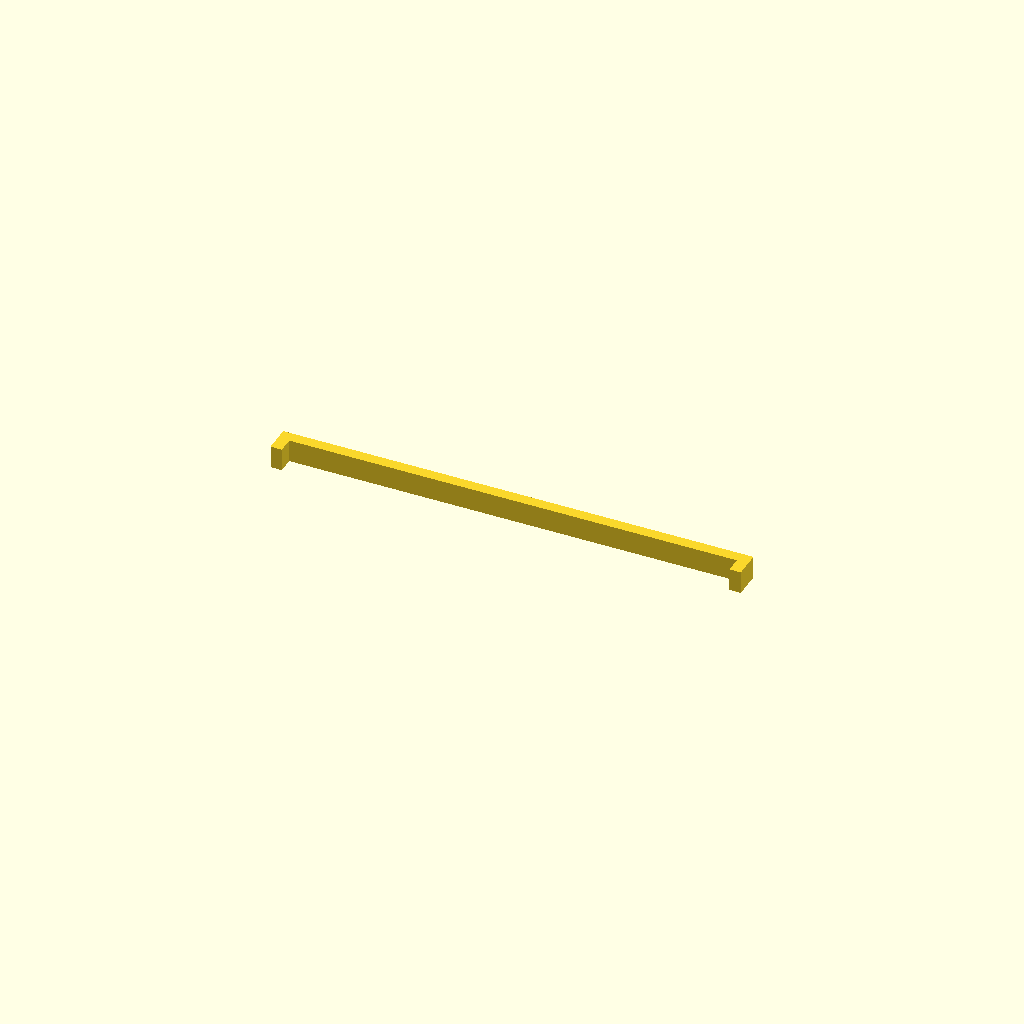
Cell 1: rendered with the file's own defaults.
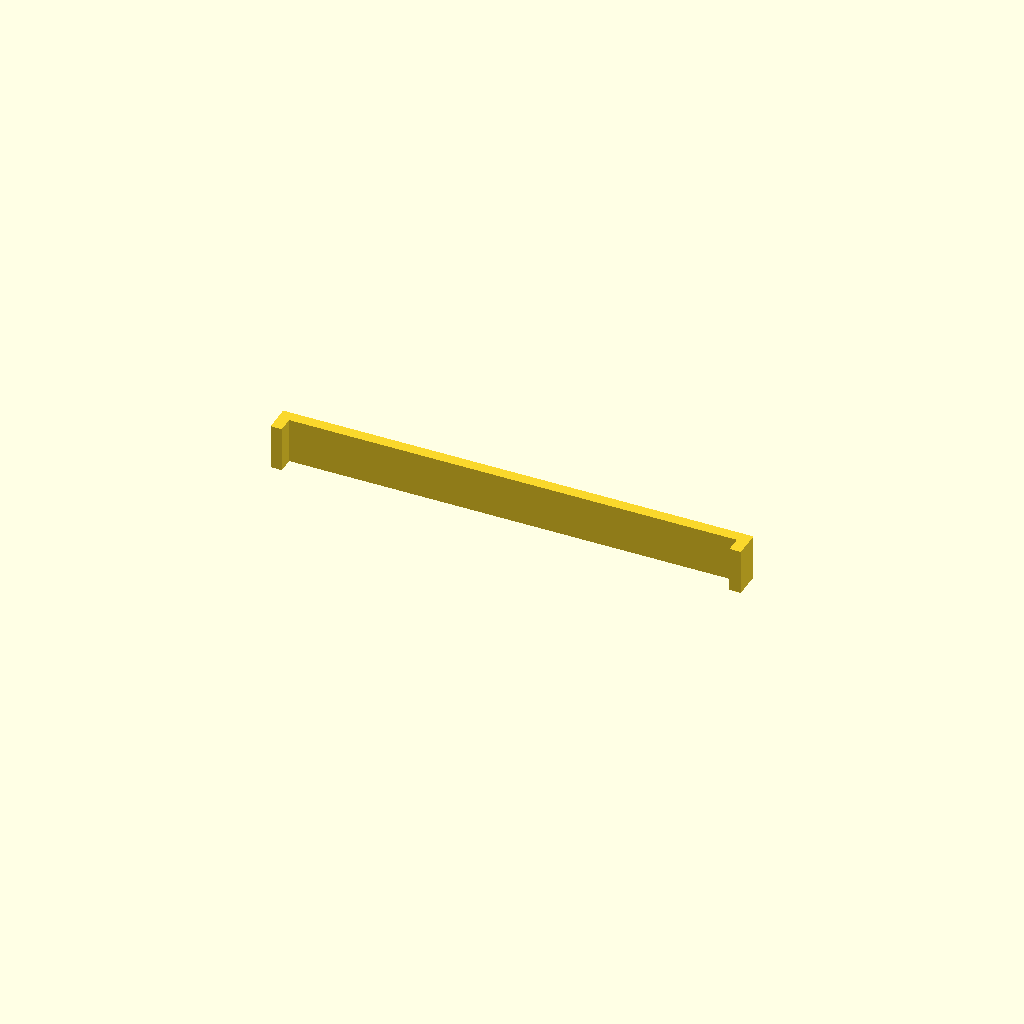
Cell 2 — GAUGE_W set to 20, the other parameters unchanged.
All cells are drawn from one camera (rotation 55°, 0°, 25°, orthographic, colour scheme Cornfield), so only the parameter changes between them.
OpenSCAD source file engindot-shortkiller-topper/frame_length_gauge.scad:
// frame_length_gauge — checks the ONE dimension that has failed twice: the clear
// span between the frame's front and rear lips.
//
// A 10 mm strip carrying both end lips at their real positions, and nothing
// else. No skirts, no ledge, no plate pocket — those are the cross-section, and
// frame_test_section covers them.
//
//   1. Print flat as rendered. The profile is extruded in Z, so no overhangs,
//      no bridges, no supports. ~13 g.
//   2. Lay it along the TOP of the supply, front to back.
//   3. Both lips should drop over the front and rear top edges with a whisker
//      of slop. If it will not go on, the span is short; if it rattles fore and
//      aft, it is long. Tell me which and by how much.
//
// Span here is MOUNT_L - 2*END_BAR_T, derived from CASE_L. It is the same
// expression the real frame uses, so this cannot disagree with it.
include <shortkiller_common.scad>

GAUGE_W = 10.0;   // strip width — just enough to be rigid
SPINE_T =  5.0;   // spine thickness

SPAN = MOUNT_L - 2 * END_BAR_T;   // what has to clear the case: 197.65

linear_extrude(GAUGE_W)
    polygon([
        [-MOUNT_L/2,              -END_LIP_D],
        [-MOUNT_L/2 + END_BAR_T,  -END_LIP_D],
        [-MOUNT_L/2 + END_BAR_T,   0],
        [ MOUNT_L/2 - END_BAR_T,   0],
        [ MOUNT_L/2 - END_BAR_T,  -END_LIP_D],
        [ MOUNT_L/2,              -END_LIP_D],
        [ MOUNT_L/2,               SPINE_T],
        [-MOUNT_L/2,               SPINE_T],
    ]);

echo(str("clear span between lips = ", SPAN, " mm  (case ", CASE_L, ")"));
Parameter table extracted from the source (name, type, default, range or options):
GAUGE_W: number, default 10
SPINE_T: number, default 5
